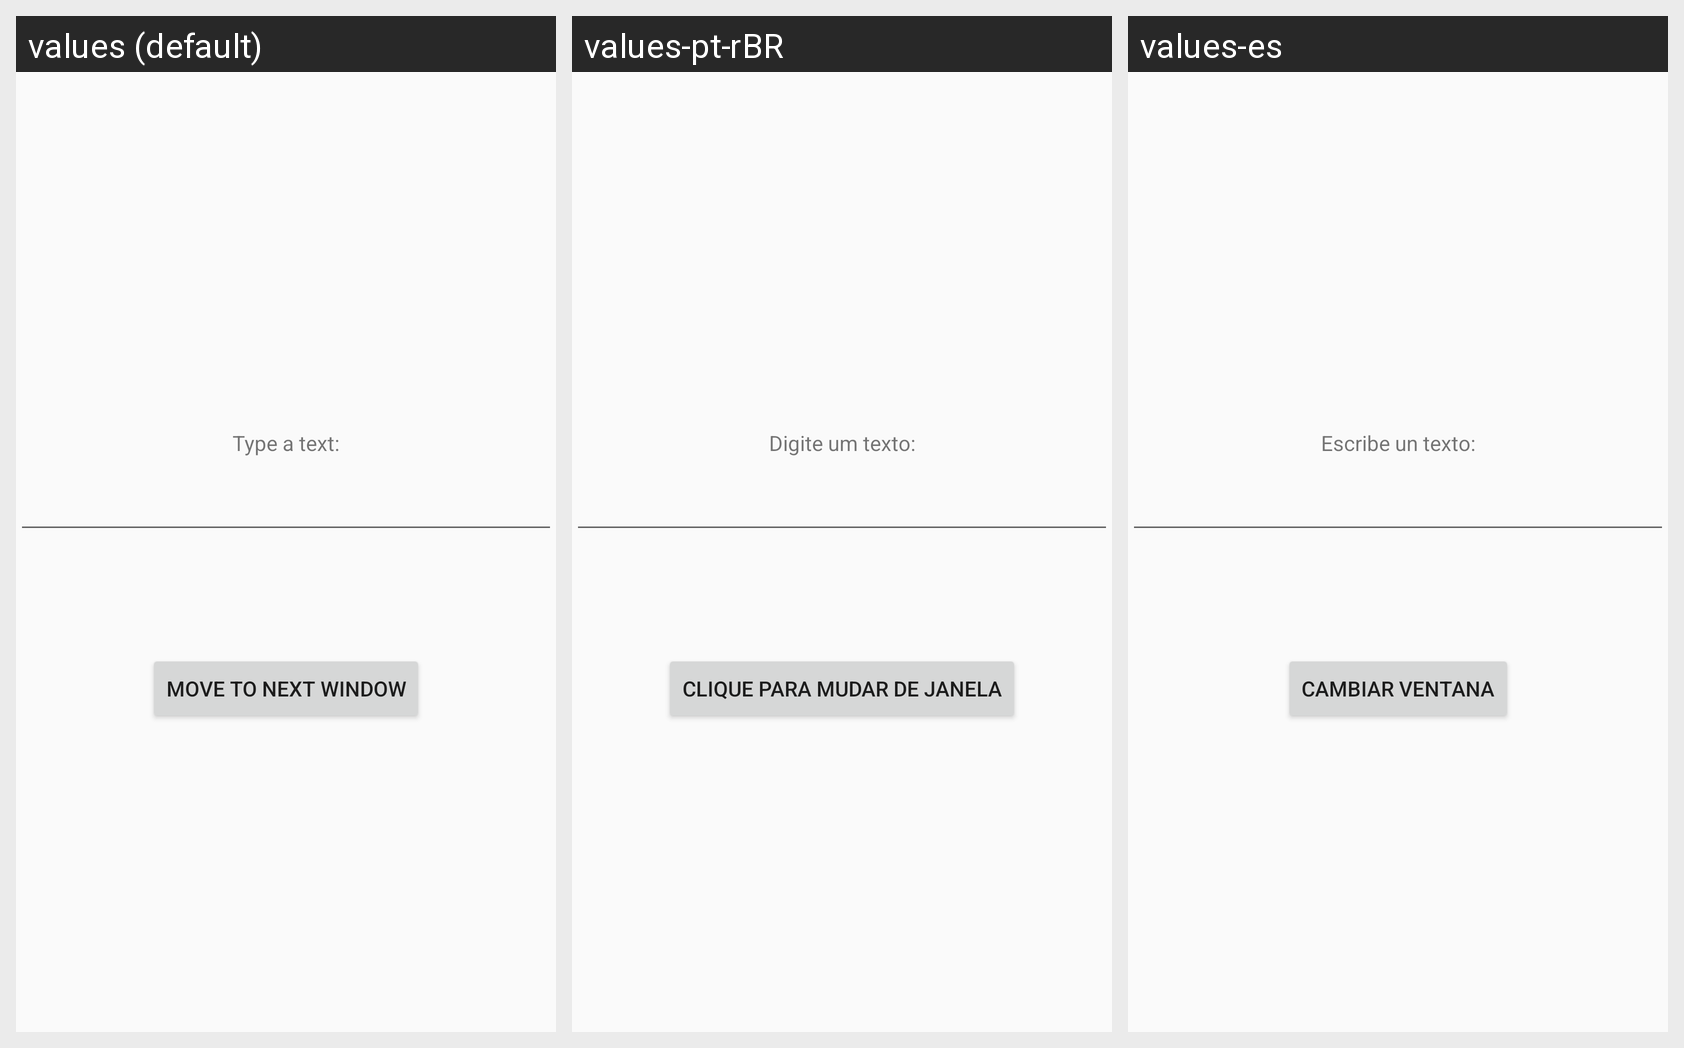

Strings drawn on this Android screen and how each of the app's shown locales translates them:
Android screen res/layout/activity_main.xml rendered under 3 locales, left to right: values (default), values-pt-rBR, values-es. Device: Nexus 5 (rendered at 1080×1920; each locale shown at half size, 540×960, under a caption strip naming it); theme AppTheme.
Strings drawn on this screen, with the default value and each locale's value (text and hints the layout hard-codes, and strings that could not be matched under every locale, appear in the picture but are not listed):

texto1
  values: Type a text:
  values-pt-rBR: Digite um texto:
  values-es: Escribe un texto:

botao1
  values: MOVE TO NEXT WINDOW
  values-pt-rBR: CLIQUE PARA MUDAR DE JANELA
  values-es: Cambiar ventana
